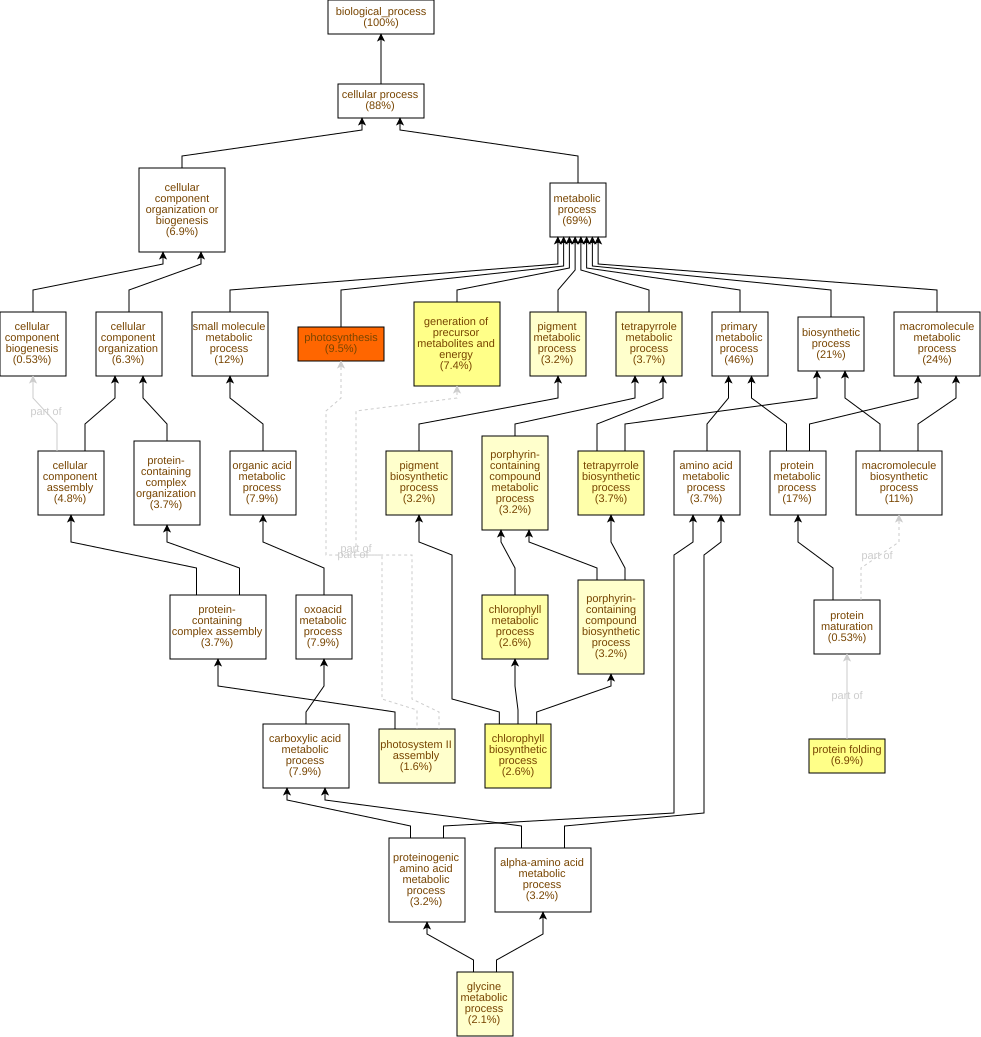

Data behind this chart, as committed beside it:
GO Term	Study #	Study Freq.	Pop. Freq.	p-value	q-value	name	gene products
GO:0015979	18	9.5%	0.46%	3.08E-20	1.13E-17	photosynthesis	Cc03g03590,Cc01g17500,Cc06g22740,Cc01g15…
GO:0006457	13	6.9%	1.1%	1.29E-7	2.37E-5	protein folding	Cc02g13840,Cc10g11150,Cc09g05750,Cc11g11…
GO:0006091	14	7.4%	1.3%	1.84E-7	2.37E-5	generation of precursor metabolites and …	Cc08g13730,Cc09g09500,Cc02g16950,Cc11g16…
GO:0015995	5	2.6%	0.1%	3.19E-7	2.93E-5	chlorophyll biosynthetic process	Cc07g18500,Cc06g22740,Cc06g01580,Cc06g17…
GO:0015994	5	2.6%	0.16%	6.67E-6	4.9E-4	chlorophyll metabolic process	Cc07g18500,Cc06g22740,Cc06g01580,Cc06g17…
GO:0033014	7	3.7%	0.4%	7.7E-6	4.9E-4	tetrapyrrole biosynthetic process	Cc07g18500,Cc06g22740,Cc05g16090,Cc02g05…
GO:0006779	6	3.2%	0.32%	2.11E-5	1.11E-3	porphyrin-containing compound biosynthet…	Cc07g18500,Cc06g22740,Cc02g05570,Cc06g01…
GO:0033013	7	3.7%	0.49%	2.94E-5	1.35E-3	tetrapyrrole metabolic process	Cc07g18500,Cc06g22740,Cc05g16090,Cc02g05…
GO:0046148	6	3.2%	0.35%	4.12E-5	1.68E-3	pigment biosynthetic process	Cc07g18500,Cc06g22740,Cc06g11680,Cc06g01…
GO:0010207	3	1.6%	0.05%	4.67E-5	1.71E-3	photosystem II assembly	Cc05g06070,Cc07g05350,Cc05g06750
GO:0006544	4	2.1%	0.12%	5.05E-5	1.71E-3	glycine metabolic process	Cc08g02390,Cc07g07950,Cc07g07940,Cc08g10…
GO:0006778	6	3.2%	0.4%	8.89E-5	2.72E-3	porphyrin-containing compound metabolic …	Cc07g18500,Cc06g22740,Cc02g05570,Cc06g01…
GO:0042440	6	3.2%	0.44%	1.48E-4	4.17E-3	pigment metabolic process	Cc07g18500,Cc06g22740,Cc06g11680,Cc06g01…
GO:0006112	3	1.6%	0.1%	6.11E-4	0.016	energy reserve metabolic process	Cc10g00640,Cc03g03330,Cc05g09820
GO:0005977	3	1.6%	0.1%	6.11E-4	0.016	glycogen metabolic process	Cc10g00640,Cc03g03330,Cc05g09820
GO:0005978	3	1.6%	0.1%	6.11E-4	0.016	glycogen biosynthetic process	Cc10g00640,Cc03g03330,Cc05g09820
GO:0009765	4	2.1%	0.24%	9.74E-4	0.021	photosynthesis, light harvesting	Cc09g09500,Cc11g16910,Cc06g01460,Cc05g09…
GO:0042026	3	1.6%	0.12%	1.27E-3	0.0258	protein refolding	Cc01g10720,Cc07g04080,Cc01g00200
GO:0048564	2	1.1%	0.04%	1.55E-3	0.0299	photosystem I assembly	Cc09g04620,Cc07g02300
GO:0110102	2	1.1%	0.04%	1.55E-3	0.0299	ribulose bisphosphate carboxylase comple…	Cc09g01290,Cc02g28010
GO:0006801	3	1.6%	0.13%	1.71E-3	0.0299	superoxide metabolic process	Cc02g04930,Cc06g23170,Cc02g32280
GO:0015980	3	1.6%	0.15%	2.24E-3	0.0374	energy derivation by oxidation of organi…	Cc10g00640,Cc03g03330,Cc05g09820
GO:0019752	15	7.9%	3.5%	2.51E-3	0.0401	carboxylic acid metabolic process	Cc02g16950,Cc09g04120,Cc02g37720,Cc02g20…
GO:0006082	15	7.9%	3.5%	2.68E-3	0.0411	organic acid metabolic process	Cc02g16950,Cc09g04120,Cc02g37720,Cc02g20…
GO:0043436	15	7.9%	3.5%	2.68E-3	0.0411	oxoacid metabolic process	Cc02g16950,Cc09g04120,Cc02g37720,Cc02g20…
GO:0006546	2	1.1%	0.05%	3.05E-3	0.043	glycine catabolic process	Cc08g02390,Cc08g10590
GO:0030091	2	1.1%	0.05%	3.05E-3	0.043	protein repair	Cc05g10560,Cc03g02760
GO:0019264	2	1.1%	0.07%	7.39E-3	0.0968	glycine biosynthetic process from serine	Cc07g07950,Cc07g07940
GO:0006545	2	1.1%	0.07%	7.39E-3	0.0968	glycine biosynthetic process	Cc07g07950,Cc07g07940
GO:0035999	2	1.1%	0.07%	7.39E-3	0.0968	tetrahydrofolate interconversion	Cc07g07950,Cc07g07940
GO:0044281	22	12%	6.7%	8.01E-3	0.0968	small molecule metabolic process	Cc02g16950,Cc09g04120,Cc02g37720,Cc02g20…
GO:0005975	26	14%	8.4%	8.15E-3	0.0968	carbohydrate metabolic process	Cc02g20400,Cc02g06960,Cc10g14740,Cc05g15…
GO:0006563	3	1.6%	0.23%	8.78E-3	0.0976	L-serine metabolic process	Cc07g07950,Cc07g07940,Cc06g11160
GO:0009070	3	1.6%	0.23%	8.78E-3	0.0976	serine family amino acid biosynthetic pr…	Cc07g07950,Cc07g07940,Cc06g11160
GO:0042558	3	1.6%	0.24%	0.0102	0.106	pteridine-containing compound metabolic …	Cc05g05260,Cc07g07950,Cc07g07940
GO:0006730	2	1.1%	0.08%	0.0102	0.106	one-carbon metabolic process	Cc07g07950,Cc07g07940
GO:0006979	7	3.7%	1.3%	0.0103	0.106	response to oxidative stress	Cc06g03490,Cc04g06610,Cc05g10560,Cc08g07…
GO:0022607	9	4.8%	1.9%	0.0112	0.108	cellular component assembly	Cc07g16420,Cc05g06070,Cc05g08650,Cc09g01…
GO:0046034	5	2.6%	0.74%	0.0127	0.119	ATP metabolic process	Cc02g16950,Cc07g10450,Cc09g01650,Cc05g15…
GO:0009058	40	21%	15%	0.0153	0.141	biosynthetic process	Cc07g18500,Cc06g14490,Cc02g14660,Cc09g04…
GO:0065003	7	3.7%	1.4%	0.0164	0.147	protein-containing complex assembly	Cc05g06070,Cc09g01290,Cc07g05350,Cc05g06…
GO:0009205	5	2.6%	0.79%	0.0164	0.147	purine ribonucleoside triphosphate metab…	Cc02g16950,Cc07g10450,Cc09g01650,Cc05g15…
GO:0009144	5	2.6%	0.79%	0.0164	0.147	purine nucleoside triphosphate metabolic…	Cc02g16950,Cc07g10450,Cc09g01650,Cc05g15…
GO:0006412	14	7.4%	3.9%	0.0168	0.147	translation	Cc06g14490,Cc02g14660,Cc01g15590,Cc05g14…
GO:0022900	3	1.6%	0.29%	0.0169	0.147	electron transport chain	Cc08g13730,Cc03g03810,Cc02g22810
GO:0046653	2	1.1%	0.11%	0.0169	0.147	tetrahydrofolate metabolic process	Cc07g07950,Cc07g07940
GO:0170039	6	3.2%	1.1%	0.0179	0.147	proteinogenic amino acid metabolic proce…	Cc08g02390,Cc03g02940,Cc07g07950,Cc07g07…
GO:1901668	1	0.53%	0.01%	0.0229	0.175	regulation of superoxide dismutase activ…	Cc06g12530
GO:0042549	1	0.53%	0.01%	0.0229	0.175	photosystem II stabilization	Cc07g05350
GO:0042548	1	0.53%	0.01%	0.0229	0.175	regulation of photosynthesis, light reac…	Cc07g05350
GO:0009668	1	0.53%	0.01%	0.0229	0.175	plastid membrane organization	Cc03g12390
GO:1901671	1	0.53%	0.01%	0.0229	0.175	positive regulation of superoxide dismut…	Cc06g12530
GO:0031425	1	0.53%	0.01%	0.0229	0.175	chloroplast RNA processing	Cc02g34480
GO:0051341	1	0.53%	0.01%	0.0229	0.175	regulation of oxidoreductase activity	Cc06g12530
GO:0018160	1	0.53%	0.01%	0.0229	0.175	peptidyl-pyrromethane cofactor linkage	Cc05g16090
GO:0010239	1	0.53%	0.01%	0.0229	0.175	chloroplast mRNA processing	Cc02g34480
GO:0051353	1	0.53%	0.01%	0.0229	0.175	positive regulation of oxidoreductase ac…	Cc06g12530
GO:0010027	1	0.53%	0.01%	0.0229	0.175	thylakoid membrane organization	Cc03g12390
GO:0010109	1	0.53%	0.01%	0.0229	0.175	regulation of photosynthesis	Cc07g05350
GO:0019252	1	0.53%	0.01%	0.0229	0.175	starch biosynthetic process	Cc08g00630
... 307 more rows
